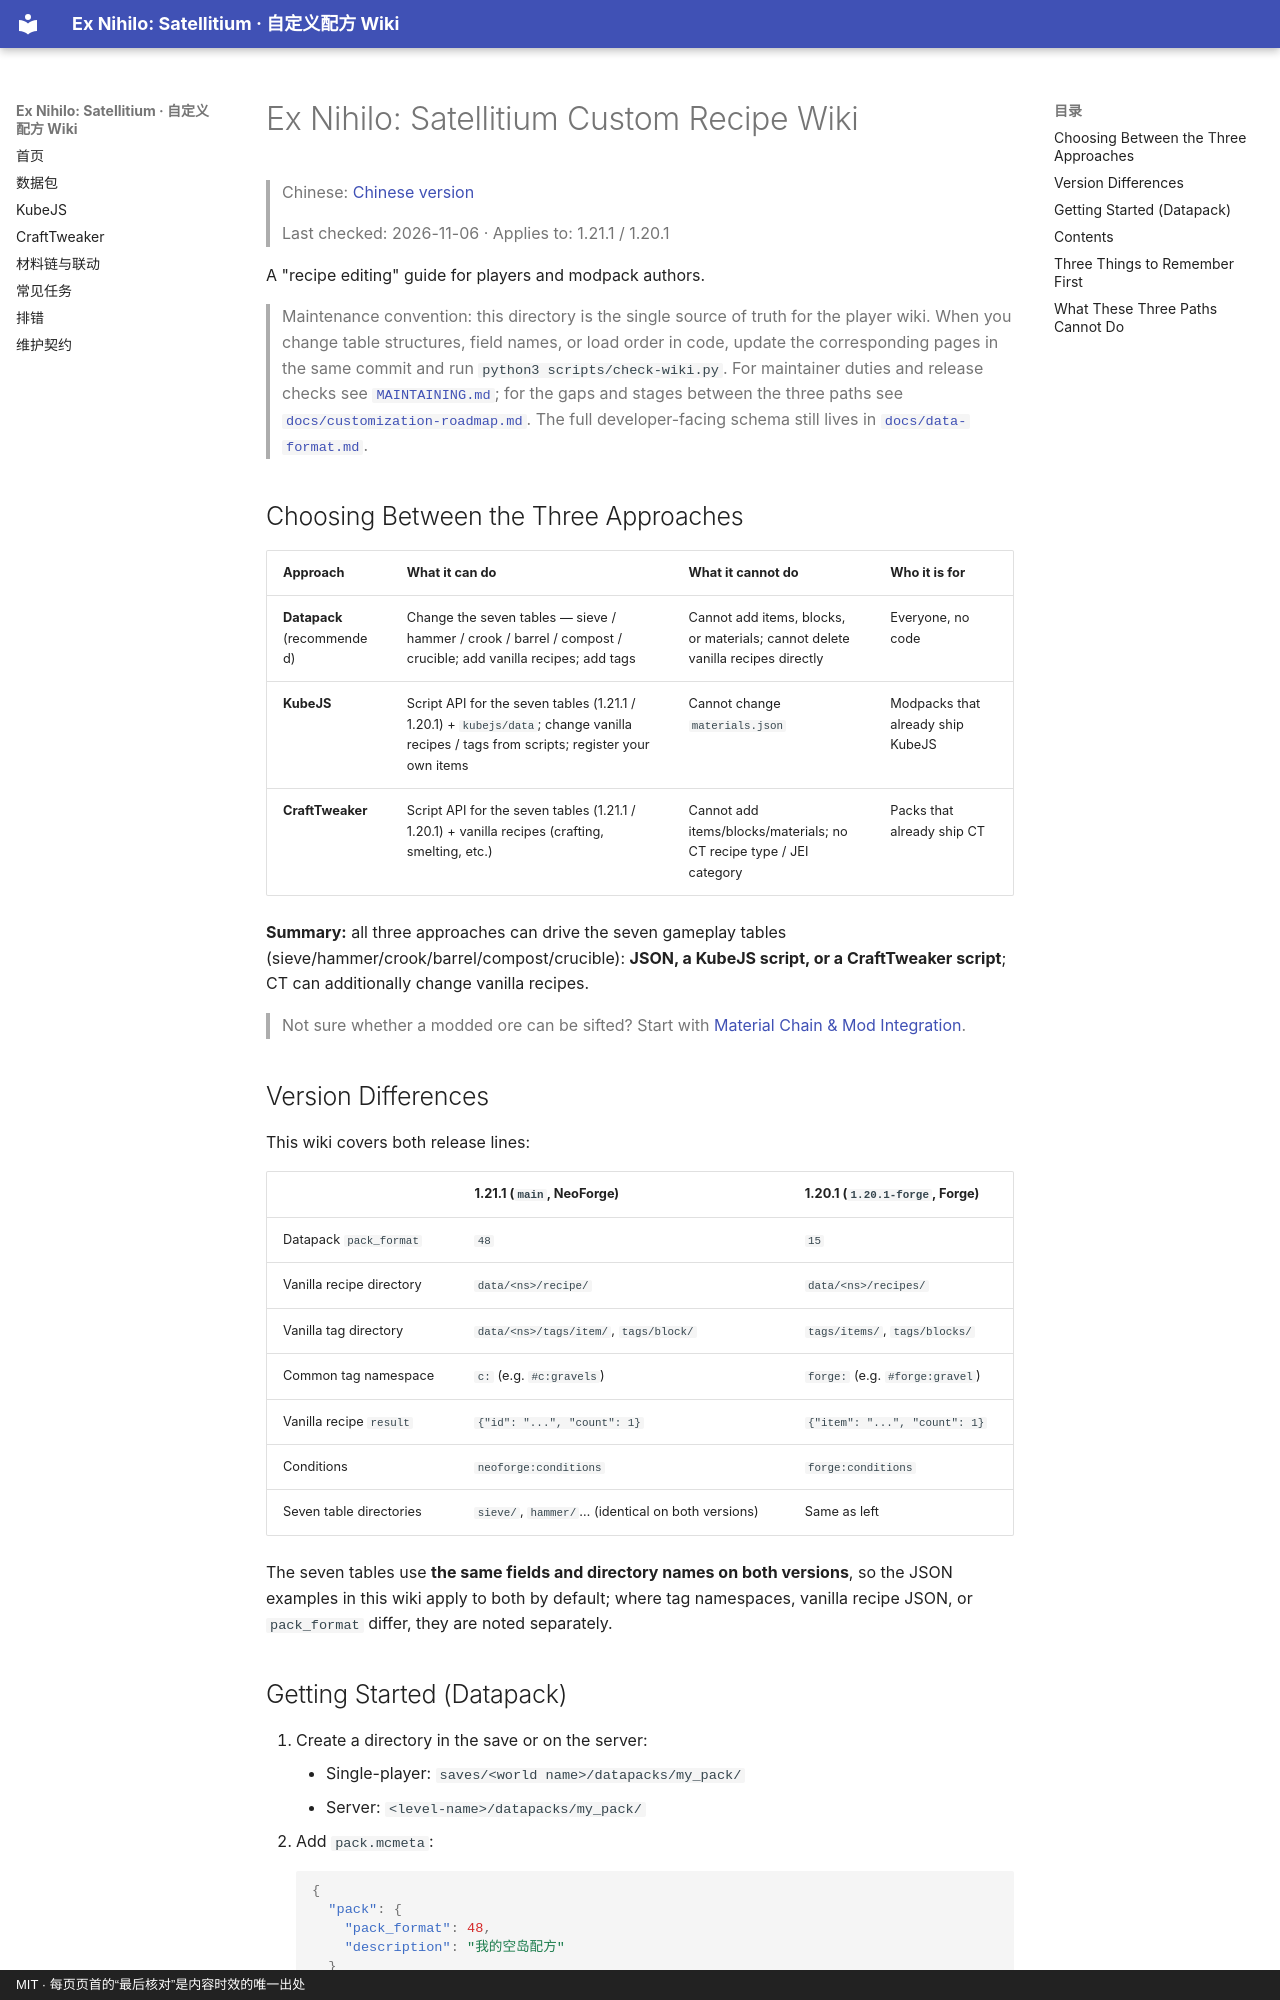

repository: WanConcubine/Ex-Nihilo-Satellitium · page: README.en/index.html · generator: mkdocs · copyright: MIT · 每页页首的“最后核对”是内容时效的唯一出处

# Ex Nihilo: Satellitium Custom Recipe Wiki

> Chinese: [Chinese version](https://wanconcubine.github.io/Ex-Nihilo-Satellitium/)

> Last checked: 2026-11-06 · Applies to: 1.21.1 / 1.20.1

A "recipe editing" guide for players and modpack authors.

> Maintenance convention: this directory is the single source of truth for the player wiki. When you change table structures, field names, or load order in code,
> update the corresponding pages in the same commit and run `python3 scripts/check-wiki.py`. For maintainer duties and release checks see
> [`MAINTAINING.md`](MAINTAINING.md); for the gaps and stages between the three paths see
> [`docs/customization-roadmap.md`](https://github.com/WanConcubine/Ex-Nihilo-Satellitium/blob/main/docs/customization-roadmap.md). The full developer-facing schema still lives in
> [`docs/data-format.md`](https://github.com/WanConcubine/Ex-Nihilo-Satellitium/blob/main/docs/data-format.md).

## Choosing Between the Three Approaches

| Approach | What it can do | What it cannot do | Who it is for |
|---|---|---|---|
| **Datapack** (recommended) | Change the seven tables — sieve / hammer / crook / barrel / compost / crucible; add vanilla recipes; add tags | Cannot add items, blocks, or materials; cannot delete vanilla recipes directly | Everyone, no code |
| **KubeJS** | Script API for the seven tables (1.21.1 / 1.20.1) + `kubejs/data`; change vanilla recipes / tags from scripts; register your own items | Cannot change `materials.json` | Modpacks that already ship KubeJS |
| **CraftTweaker** | Script API for the seven tables (1.21.1 / 1.20.1) + vanilla recipes (crafting, smelting, etc.) | Cannot add items/blocks/materials; no CT recipe type / JEI category | Packs that already ship CT |

**Summary:** all three approaches can drive the seven gameplay tables (sieve/hammer/crook/barrel/compost/crucible):
**JSON, a KubeJS script, or a CraftTweaker script**; CT can additionally change vanilla recipes.

> Not sure whether a modded ore can be sifted? Start with [Material Chain & Mod Integration](material-chain.md).

## Version Differences

This wiki covers both release lines:

| | 1.21.1 (`main`, NeoForge) | 1.20.1 (`1.20.1-forge`, Forge) |
|---|---|---|
| Datapack `pack_format` | `48` | `15` |
| Vanilla recipe directory | `data/<ns>/recipe/` | `data/<ns>/recipes/` |
| Vanilla tag directory | `data/<ns>/tags/item/`, `tags/block/` | `tags/items/`, `tags/blocks/` |
| Common tag namespace | `c:` (e.g. `#c:gravels`) | `forge:` (e.g. `#forge:gravel`) |
| Vanilla recipe `result` | `{"id": "...", "count": 1}` | `{"item": "...", "count": 1}` |
| Conditions | `neoforge:conditions` | `forge:conditions` |
| Seven table directories | `sieve/`, `hammer/`… (identical on both versions) | Same as left |

The seven tables use **the same fields and directory names on both versions**, so the JSON examples in this wiki apply to both by default;
where tag namespaces, vanilla recipe JSON, or `pack_format` differ, they are noted separately.
